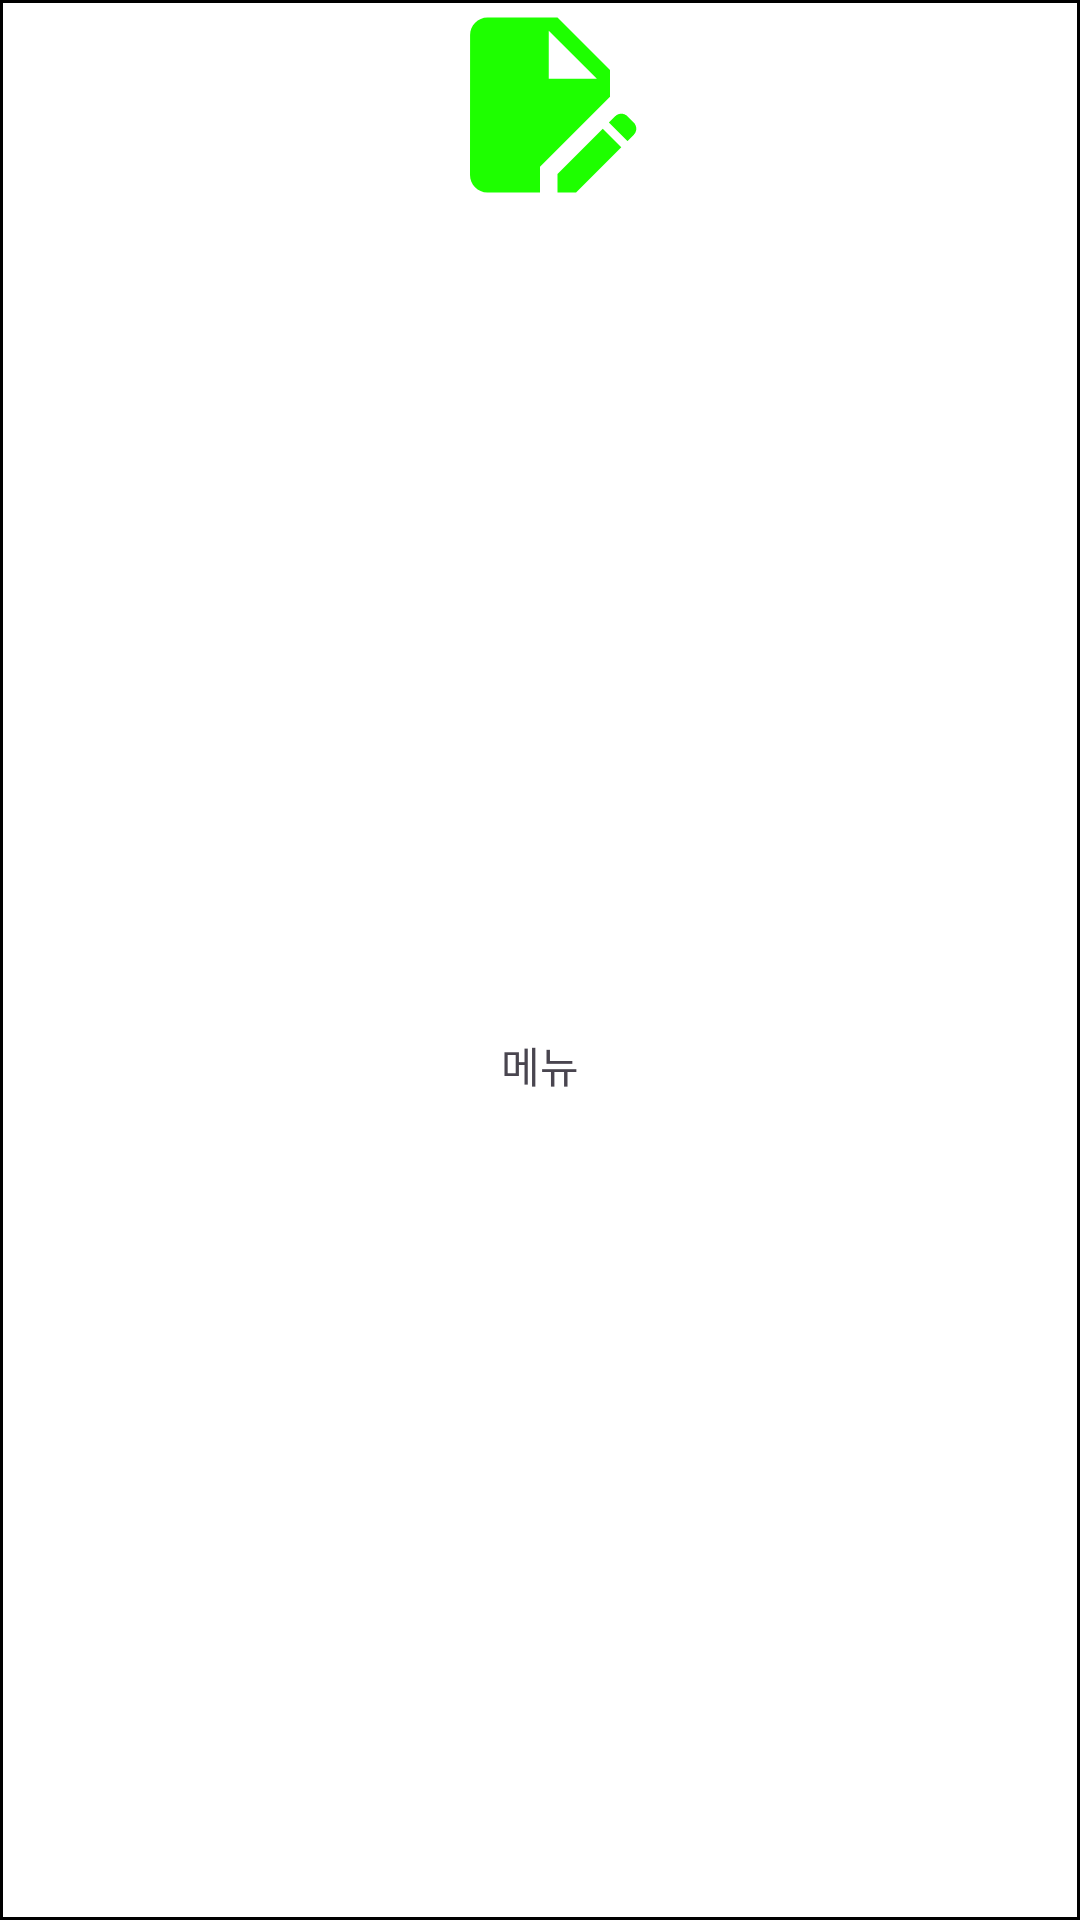

Here is an Android app screen rendered from its layout file. Give the layout XML and the strings, colors and styles it references.
<!-- AndroidManifest.xml: application theme Theme.XMLAndroidUniversity -->
<!-- res/layout/listitem_home_grid.xml -->
<?xml version="1.0" encoding="utf-8"?>
<androidx.constraintlayout.widget.ConstraintLayout xmlns:android="http://schemas.android.com/apk/res/android"
    android:id="@+id/gridItem"
    android:layout_width="100dp"
    android:layout_height="100dp"
    android:background="@drawable/border_background"
    xmlns:app="http://schemas.android.com/apk/res-auto">

    <ImageView
        android:id="@+id/menuImg"
        android:layout_width="70dp"
        android:layout_height="70dp"
        android:src="@drawable/ic_excel"
        app:layout_constraintTop_toTopOf="parent"
        app:layout_constraintStart_toStartOf="parent"
        app:layout_constraintEnd_toEndOf="parent"/>

    <TextView
        android:id="@+id/menuName"
        android:layout_width="wrap_content"
        android:layout_height="wrap_content"
        android:text="메뉴"
        app:layout_constraintTop_toBottomOf="@id/menuImg"
        app:layout_constraintStart_toStartOf="parent"
        app:layout_constraintEnd_toEndOf="parent"
        app:layout_constraintBottom_toBottomOf="parent"/>


</androidx.constraintlayout.widget.ConstraintLayout>
<!-- resources referenced by this layout -->
<resources>
  <!-- drawable border_background (drawable) -->
  <?xml version="1.0" encoding="utf-8"?>
  <shape xmlns:android="http://schemas.android.com/apk/res/android"
      android:shape="rectangle">
  
      <stroke
          android:width="1dp"
          android:color="#000000" />
      <solid android:color="#FFFFFF" />
  </shape>
  <!-- drawable ic_excel (drawable) -->
  <vector android:height="24dp" android:tint="#1EFF00"
      android:viewportHeight="24" android:viewportWidth="24"
      android:width="24dp" xmlns:android="http://schemas.android.com/apk/res/android">
      <path android:fillColor="@android:color/white" android:pathData="M14,19.88l0,2.12l2.12,0l5.17,-5.17l-2.12,-2.12z"/>
      <path android:fillColor="@android:color/white" android:pathData="M20,8l-6,-6H6C4.9,2 4.01,2.9 4.01,4L4,20c0,1.1 0.89,2 1.99,2H12v-2.95l8,-8V8zM13,9V3.5L18.5,9H13z"/>
      <path android:fillColor="@android:color/white" android:pathData="M22.71,14L22,13.29c-0.39,-0.39 -1.02,-0.39 -1.41,0L19.88,14L22,16.12l0.71,-0.71C23.1,15.02 23.1,14.39 22.71,14z"/>
  </vector>
  <style name="Theme.XMLAndroidUniversity" parent="Base.Theme.XMLAndroidUniversity" />
  <style name="Base.Theme.XMLAndroidUniversity" parent="Theme.Material3.DayNight.NoActionBar">
          
          
      </style>
</resources>
